Dataset: neural (GitHub, Baldunica/neural). Classes: broadleaf plant, grass, soil, soybean.

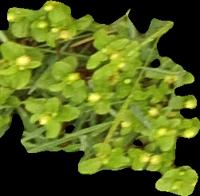
Label: broadleaf plant

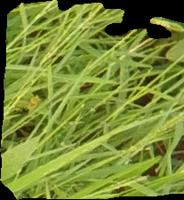
Label: grass

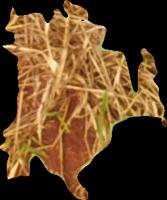
Label: soil

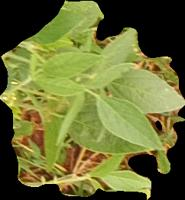
Label: soybean

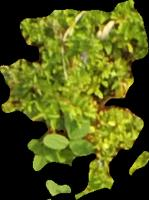
Label: broadleaf plant

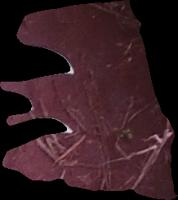
Label: soil
